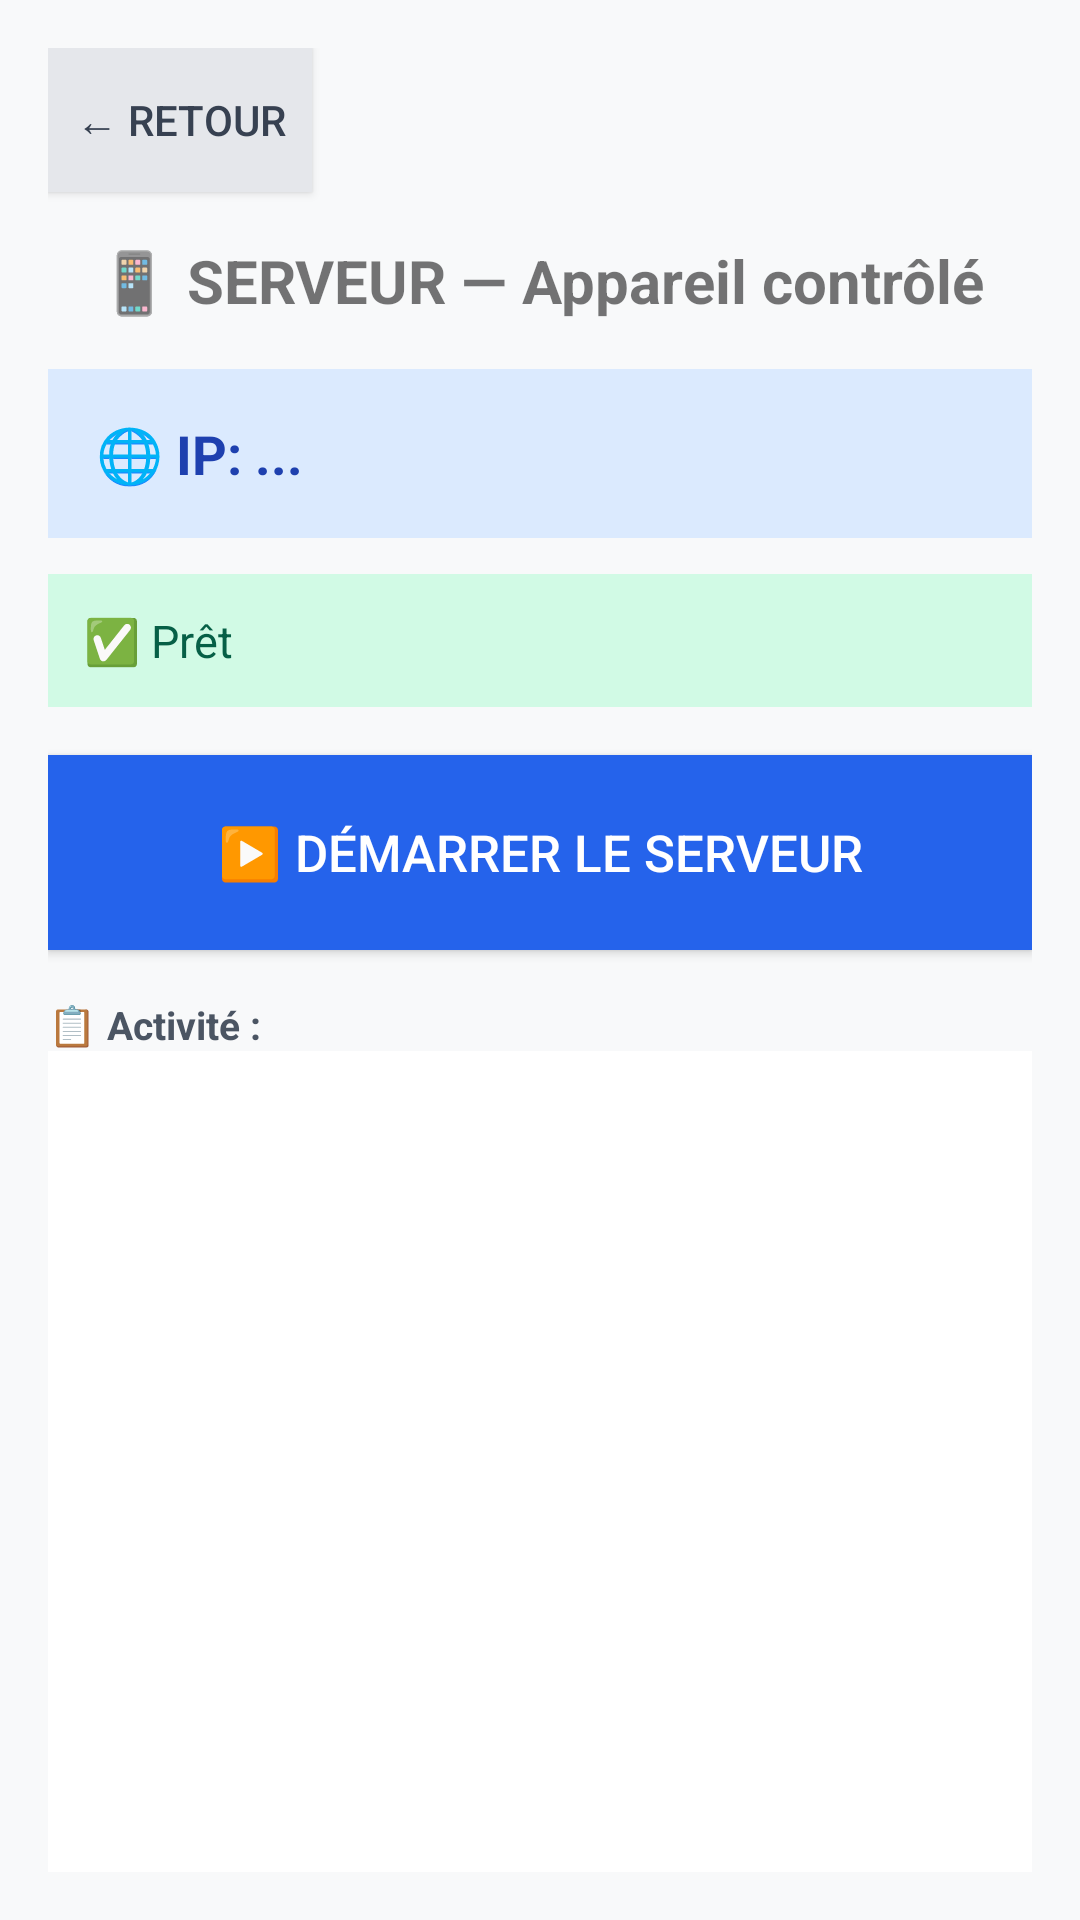

Layout XML and referenced resources for this Android screen:
<!-- AndroidManifest.xml: application theme Theme.AppCompat.Light.NoActionBar -->
<!-- res/layout/activity_server.xml -->
<?xml version="1.0" encoding="utf-8"?>
<LinearLayout xmlns:android="http://schemas.android.com/apk/res/android"
    android:layout_width="match_parent"
    android:layout_height="match_parent"
    android:orientation="vertical"
    android:padding="16dp"
    android:background="#F8F9FA">

    <Button
        android:id="@+id/btnBackServer"
        android:layout_width="wrap_content"
        android:layout_height="wrap_content"
        android:text="← Retour"
        android:background="#E5E7EB"
        android:textColor="#374151"
        android:layout_marginBottom="16dp"/>

    <TextView
        android:layout_width="match_parent"
        android:layout_height="wrap_content"
        android:text="📱 SERVEUR — Appareil contrôlé"
        android:textSize="20sp"
        android:textStyle="bold"
        android:gravity="center"
        android:layout_marginBottom="16dp"/>

    <TextView
        android:id="@+id/tvServerIp"
        android:layout_width="match_parent"
        android:layout_height="wrap_content"
        android:text="🌐 IP: ..."
        android:textSize="18sp"
        android:textStyle="bold"
        android:padding="16dp"
        android:background="#DBEAFE"
        android:textColor="#1E40AF"
        android:layout_marginBottom="12dp"/>

    <TextView
        android:id="@+id/tvServerStatus"
        android:layout_width="match_parent"
        android:layout_height="wrap_content"
        android:text="✅ Prêt"
        android:textSize="15sp"
        android:padding="12dp"
        android:background="#D1FAE5"
        android:textColor="#065F46"
        android:layout_marginBottom="16dp"/>

    <Button
        android:id="@+id/btnStartServer"
        android:layout_width="match_parent"
        android:layout_height="65dp"
        android:text="▶️ DÉMARRER LE SERVEUR"
        android:background="#2563EB"
        android:textColor="#FFFFFF"
        android:textSize="17sp"
        android:layout_marginBottom="16dp"
        android:elevation="2dp"/>

    <TextView
        android:layout_width="match_parent"
        android:layout_height="wrap_content"
        android:text="📋 Activité :"
        android:textSize="13sp"
        android:textStyle="bold"
        android:textColor="#4B5563"/>

    <TextView
        android:id="@+id/tvServerLog"
        android:layout_width="match_parent"
        android:layout_height="0dp"
        android:layout_weight="1"
        android:text=""
        android:textSize="11sp"
        android:padding="12dp"
        android:background="#FFFFFF"
        android:textColor="#374151"
        android:fontFamily="monospace"
        android:scrollbars="vertical"/>

</LinearLayout>
<!-- resources referenced by this layout -->
<resources>

</resources>
